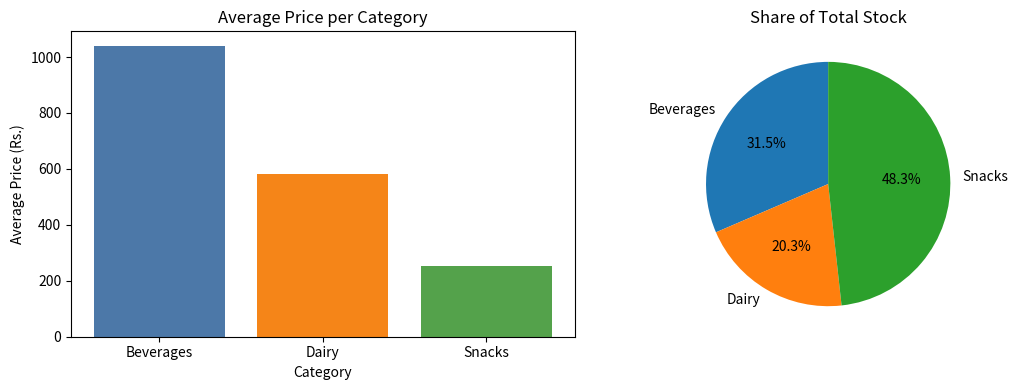

The script that saved this image:
import pandas as pd
import matplotlib.pyplot as plt

data = {
    "Product":  ["Cola", "Chips", "Milk", "Biscuits", "Juice",
                 "Yogurt", "Nuts", "Water", "Cheese", "Popcorn"],
    "Category": ["beverages ", "SNACKS", " Dairy", "Snacks", "beverages",
                 "dairy ", "snacks", "BEVERAGES", "Dairy", " snacks"],
    "Price":    ["Rs. 1,250", "Rs. 90", "Rs. 450", "Rs. 120", "Rs. 1,800",
                 "Rs. 200", "Rs. 650", "Rs. 70", "Rs. 1,100", "Rs. 150"],
    "Stock":    [40, 120, 60, 100, 35, 55, 45, 150, 30, 80],
}
df = pd.DataFrame(data)

# (a) clean category
df["Category"] = df["Category"].str.strip().str.title()

# (b) clean price
df["Price"] = (df["Price"].str.replace("Rs. ", "", regex=False)
                          .str.replace(",", "", regex=False)
                          .astype(float))

# (c) label encoding
df["Category_Code"] = df["Category"].astype("category").cat.codes
print(df)

# (d) bar + pie side by side
avg_price = df.groupby("Category")["Price"].mean()
stock_share = df.groupby("Category")["Stock"].sum()

fig, axes = plt.subplots(1, 2, figsize=(11, 4))

axes[0].bar(avg_price.index, avg_price.values, color=["#4C78A8", "#F58518", "#54A24B"])
axes[0].set_title("Average Price per Category")
axes[0].set_xlabel("Category")
axes[0].set_ylabel("Average Price (Rs.)")

axes[1].pie(stock_share.values, labels=stock_share.index,
            autopct="%1.1f%%", startangle=90)
axes[1].set_title("Share of Total Stock")

plt.tight_layout()
plt.savefig("inventory_plots.png")
plt.show()
print("Saved inventory_plots.png")
